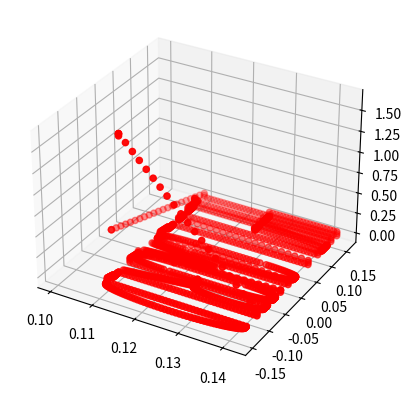

Reproduce this figure in Python.
import numpy as np


def get_string_trajectory(string, start_pos=[0,0,0], offset=[0.11, 0, 0], 
                          fix_scale=-1, y_alinement = 'center'):
    # change the x and y limit of the canvas to get the right scale letters
    # the total length from y_min to y_max with 0 in the middle, in meters
    y_len = 0.08
    char_len = len(string)
    if fix_scale == -1:
        scale = (y_len/char_len) 
    else:
        scale = fix_scale
    # Maximum scale
    if scale > 0.015:
        scale = 0.015

    # scale * 4.0 = actual char width
    char_y_len = scale * 4
    char_list = list(string)
    waypoints = np.array([[start_pos[0], start_pos[1], start_pos[2]]])
    if y_alinement == 'left':
        for i in range(char_len):
            waypoints = np.concatenate((waypoints,
                get_alphabet_trajectory(char_list[i], list(waypoints[-1]),
                    [offset[0], (y_len*4/2.0) - i*char_y_len, offset[2]], scale)))
        return waypoints
    elif y_alinement == 'right':
        for i in range(char_len):
            waypoints = np.concatenate((waypoints,
                get_alphabet_trajectory(char_list[i], list(waypoints[-1]),
                    [offset[0], -(y_len*4/2.0-char_y_len*char_len) - i*char_y_len, offset[2]], scale)))
        return waypoints
    elif y_alinement == 'center':
        for i in range(char_len):
            waypoints = np.concatenate((waypoints,
                get_alphabet_trajectory(char_list[i], list(waypoints[-1]),
                    [offset[0], (char_y_len*char_len/2.0) - i*char_y_len, offset[2]], scale)))
        return waypoints


def get_alphabet_trajectory(alphabet, prev_pos=[0, 0, 0], offset=[0, 0, 0], scale=0.05, rate=25):
    '''
    Generate the waypoints for a given character
    :param alphabet: an English Capital letter charater
    :param prev_pos: the previous x, y, z position of the end effector
    :param offset: the x, y, z, formatting offset
    :param scale: to make the letter bigger (scale > 1.0) or smaller (0 < scale < 1.0)
    :param rate: the speed of drawing, the bigger the number, fewer waypoints. (should be less than 50)
    :return: n by 3.0 array of way points
    '''
    if alphabet == 'A':
        return drawA(prev_pos, offset, rate, scale)
    elif alphabet == 'B':
        return drawB(prev_pos, offset, rate, scale)
    elif alphabet == 'C':
        return drawC(prev_pos, offset, rate, scale)
    elif alphabet == 'D':
        return drawD(prev_pos, offset, rate, scale)
    elif alphabet == 'E':
        return drawE(prev_pos, offset, rate, scale)
    elif alphabet == 'F':
        return drawF(prev_pos, offset, rate, scale)
    elif alphabet == 'G':
        return drawG(prev_pos, offset, rate, scale)
    elif alphabet == 'H':
        return drawH(prev_pos, offset, rate, scale)
    elif alphabet == 'I':
        return drawI(prev_pos, offset, rate, scale)
    elif alphabet == 'J':
        return drawJ(prev_pos, offset, rate, scale)
    elif alphabet == 'K':
        return drawK(prev_pos, offset, rate, scale)
    elif alphabet == 'L':
        return drawL(prev_pos, offset, rate, scale)
    elif alphabet == 'M':
        return drawM(prev_pos, offset, rate, scale)
    elif alphabet == 'N':
        return drawN(prev_pos, offset, rate, scale)
    elif alphabet == 'O':
        return drawO(prev_pos, offset, rate, scale)
    elif alphabet == 'P':
        return drawP(prev_pos, offset, rate, scale)
    elif alphabet == 'Q':
        return drawQ(prev_pos, offset, rate, scale)
    elif alphabet == 'R':
        return drawR(prev_pos, offset, rate, scale)
    elif alphabet == 'S':
        return drawS(prev_pos, offset, rate, scale)
    elif alphabet == 'T':
        return drawT(prev_pos, offset, rate, scale)
    elif alphabet == 'U':
        return drawU(prev_pos, offset, rate, scale)
    elif alphabet == 'V':
        return drawV(prev_pos, offset, rate, scale)
    elif alphabet == 'W':
        return drawW(prev_pos, offset, rate, scale)
    elif alphabet == 'X':
        return drawX(prev_pos, offset, rate, scale)
    elif alphabet == 'Y':
        return drawY(prev_pos, offset, rate, scale)
    elif alphabet == 'Z':
        return drawZ(prev_pos, offset, rate, scale)


def drawA(prev_pos, offset, rate, scale):
    t_A = 4100
    waypoints = np.array([[prev_pos[0], prev_pos[1], prev_pos[2]]])
    for t in range(0, t_A, rate):
        waypoints = np.concatenate((waypoints, waypointA(t, prev_pos, offset, scale)))
    return waypoints

def drawB(prev_pos, offset, rate, scale):
    t_B = 5600
    waypoints = np.array([[prev_pos[0], prev_pos[1], prev_pos[2]]])
    for t in range(0, t_B, rate):
        waypoints = np.concatenate((waypoints, waypointB(t, prev_pos, offset, scale)))
    return waypoints

def drawC(prev_pos, offset, rate, scale):
    t_C = 4100
    waypoints = np.array([[prev_pos[0], prev_pos[1], prev_pos[2]]])
    for t in range(0, t_C, rate):
        waypoints = np.concatenate((waypoints, waypointC(t, prev_pos, offset, scale)))
    return waypoints

def drawD(prev_pos, offset, rate, scale):
    t_D = 3600
    waypoints = np.array([[prev_pos[0], prev_pos[1], prev_pos[2]]])
    for t in range(0, t_D, rate):
        waypoints = np.concatenate((waypoints, waypointD(t, prev_pos, offset, scale)))
    return waypoints

def drawE(prev_pos, offset, rate, scale):
    t_E = 5200
    waypoints = np.array([[prev_pos[0], prev_pos[1], prev_pos[2]]])
    for t in range(0, t_E, rate):
        waypoints = np.concatenate((waypoints, waypointE(t, prev_pos, offset, scale)))
    return waypoints

def drawF(prev_pos, offset, rate, scale):
    t_F = 4200
    waypoints = np.array([[prev_pos[0], prev_pos[1], prev_pos[2]]])
    for t in range(0, t_F, rate):
        waypoints = np.concatenate((waypoints, waypointF(t, prev_pos, offset, scale)))
    return waypoints

def drawG(prev_pos, offset, rate, scale):
    t_G = 5100
    waypoints = np.array([[prev_pos[0], prev_pos[1], prev_pos[2]]])
    for t in range(0, t_G, rate):
        waypoints = np.concatenate((waypoints, waypointG(t, prev_pos, offset, scale)))
    return waypoints

def drawH(prev_pos, offset, rate, scale):
    t_H = 4800
    waypoints = np.array([[prev_pos[0], prev_pos[1], prev_pos[2]]])
    for t in range(0, t_H, rate):
        waypoints = np.concatenate((waypoints, waypointH(t, prev_pos, offset, scale)))
    return waypoints

def drawI(prev_pos, offset, rate, scale):
    t_I = 1600
    waypoints = np.array([[prev_pos[0], prev_pos[1], prev_pos[2]]])
    for t in range(0, t_I, rate):
        waypoints = np.concatenate((waypoints, waypointI(t, prev_pos, offset, scale)))
    return waypoints

def drawJ(prev_pos, offset, rate, scale):
    t_J = 2600
    waypoints = np.array([[prev_pos[0], prev_pos[1], prev_pos[2]]])
    for t in range(0, t_J, rate):
        waypoints = np.concatenate((waypoints, waypointJ(t, prev_pos, offset, scale)))
    return waypoints

def drawK(prev_pos, offset, rate, scale):
    t_K = 4200
    waypoints = np.array([[prev_pos[0], prev_pos[1], prev_pos[2]]])
    for t in range(0, t_K, rate):
        waypoints = np.concatenate((waypoints, waypointK(t, prev_pos, offset, scale)))
    return waypoints

def drawL(prev_pos, offset, rate, scale):
    t_L = 2600
    waypoints = np.array([[prev_pos[0], prev_pos[1], prev_pos[2]]])
    for t in range(0, t_L, rate):
        waypoints = np.concatenate((waypoints, waypointL(t, prev_pos, offset, scale)))
    return waypoints

def drawM(prev_pos, offset, rate, scale):
    t_M = 4600
    waypoints = np.array([[prev_pos[0], prev_pos[1], prev_pos[2]]])
    for t in range(0, t_M, rate):
        waypoints = np.concatenate((waypoints, waypointM(t, prev_pos, offset, scale)))
    return waypoints

def drawN(prev_pos, offset, rate, scale):
    t_N = 3600
    waypoints = np.array([[prev_pos[0], prev_pos[1], prev_pos[2]]])
    for t in range(0, t_N, rate):
        waypoints = np.concatenate((waypoints, waypointN(t, prev_pos, offset, scale)))
    return waypoints

def drawO(prev_pos, offset, rate, scale):
    t_O = 4600
    waypoints = np.array([[prev_pos[0], prev_pos[1], prev_pos[2]]])
    for t in range(0, t_O, rate):
        waypoints = np.concatenate((waypoints, waypointO(t, prev_pos, offset, scale)))
    return waypoints

def drawP(prev_pos, offset, rate, scale):
    t_P = 3600
    waypoints = np.array([[prev_pos[0], prev_pos[1], prev_pos[2]]])
    for t in range(0, t_P, rate):
        waypoints = np.concatenate((waypoints, waypointP(t, prev_pos, offset, scale)))
    return waypoints

def drawQ(prev_pos, offset, rate, scale):
    t_Q = 5700
    waypoints = np.array([[prev_pos[0], prev_pos[1], prev_pos[2]]])
    for t in range(0, t_Q, rate):
        waypoints = np.concatenate((waypoints, waypointQ(t, prev_pos, offset, scale)))
    return waypoints

def drawR(prev_pos, offset, rate, scale):
    t_R = 5200
    waypoints = np.array([[prev_pos[0], prev_pos[1], prev_pos[2]]])
    for t in range(0, t_R, rate):
        waypoints = np.concatenate((waypoints, waypointR(t, prev_pos, offset, scale)))
    return waypoints

def drawS(prev_pos, offset, rate, scale):
    t_S = 4850
    waypoints = np.array([[prev_pos[0], prev_pos[1], prev_pos[2]]])
    for t in range(0, t_S, rate):
        waypoints = np.concatenate((waypoints, waypointS(t, prev_pos, offset, scale)))
    return waypoints

def drawT(prev_pos, offset, rate, scale):
    t_T = 3200
    waypoints = np.array([[prev_pos[0], prev_pos[1], prev_pos[2]]])
    for t in range(0, t_T, rate):
        waypoints = np.concatenate((waypoints, waypointT(t, prev_pos, offset, scale)))
    return waypoints

def drawU(prev_pos, offset, rate, scale):
    t_U = 3850
    waypoints = np.array([[prev_pos[0], prev_pos[1], prev_pos[2]]])
    for t in range(0, t_U, rate):
        waypoints = np.concatenate((waypoints, waypointU(t, prev_pos, offset, scale)))
    return waypoints

def drawV(prev_pos, offset, rate, scale):
    t_V = 2600
    waypoints = np.array([[prev_pos[0], prev_pos[1], prev_pos[2]]])
    for t in range(0, t_V, rate):
        waypoints = np.concatenate((waypoints, waypointV(t, prev_pos, offset, scale)))
    return waypoints

def drawW(prev_pos, offset, rate, scale):
    t_W = 4600
    waypoints = np.array([[prev_pos[0], prev_pos[1], prev_pos[2]]])
    for t in range(0, t_W, rate):
        waypoints = np.concatenate((waypoints, waypointW(t, prev_pos, offset, scale)))
    return waypoints

def drawX(prev_pos, offset, rate, scale):
    t_X = 3200
    waypoints = np.array([[prev_pos[0], prev_pos[1], prev_pos[2]]])
    for t in range(0, t_X, rate):
        waypoints = np.concatenate((waypoints, waypointX(t, prev_pos, offset, scale)))
    return waypoints

def drawY(prev_pos, offset, rate, scale):
    t_Y = 4200
    waypoints = np.array([[prev_pos[0], prev_pos[1], prev_pos[2]]])
    for t in range(0, t_Y, rate):
        waypoints = np.concatenate((waypoints, waypointY(t, prev_pos, offset, scale)))
    return waypoints

def drawZ(prev_pos, offset, rate, scale):
    t_Z = 3600
    waypoints = np.array([[prev_pos[0], prev_pos[1], prev_pos[2]]])
    for t in range(0, t_Z, rate):
        waypoints = np.concatenate((waypoints, waypointZ(t, prev_pos, offset, scale)))
    return waypoints


def waypointA(time, prev_xyz, offset, scale):
    if time < 500:
        x = prev_xyz[0] + (0 + offset[0] - prev_xyz[0]) / 500 * time
        y = prev_xyz[1] + (0 + offset[1] - prev_xyz[1]) / 500 * time
        z = prev_xyz[2] + (0.05 + offset[2] - prev_xyz[2]) / 500 * time
    elif time < 750:
        x = offset[0] + 0
        y = offset[1] + 0
        z = offset[2] + 0.05 + (0 - 0.05) / 250 * (time - 500)
    elif time < 1750:
        x = offset[0] + (0 + (4.0 - 0) / 1000 * (time - 550)) * scale
        y = offset[1] - (0 + (1.5 - 0) / 1000 * (time - 550)) * scale
        z = offset[2] + 0
    elif time < 2750:
        x = offset[0] + (4.0 + (0 - 4.0) / 1000 * (time - 1550)) * scale
        y = offset[1] - (1.5 + (3.0 - 1.5) / 1000 * (time - 1550)) * scale
        z = offset[2] + 0
    elif time < 2800:
        x = offset[0] + 0
        y = offset[1] - 3.0 * scale
        z = offset[2] + 0 + (0.05 - 0) / 50 * (time - 2550)
    elif time < 3300:
        x = offset[0] + (0 + (2.0 - 0) / 500 * (time - 2600)) * scale
        y = offset[1] - (3.0 + (0.75 - 3.0) / 500 * (time - 2600)) * scale
        z = offset[2] + 0.05
    elif time < 3550:
        x = offset[0] + 2.0 * scale
        y = offset[1] - 0.75 * scale
        z = offset[2] + 0.05 + (0 - 0.05) / 250 * (time - 3100)
    elif time < 4050:
        x = offset[0] + 2.0 * scale
        y = offset[1] - (0.75 + (2.25 - 0.75) / 500 * (time - 3150)) * scale
        z = offset[2] + 0
    elif time <= 4100:
        x = offset[0] + 2.0 * scale
        y = offset[1] - 2.25 * scale
        z = offset[2] + 0 + (0.05 - 0) / 50 * (time - 3650)
    return np.array([[x, y, z]])

def waypointB(time, prev_xyz, offset, scale):
    if time < 500:
        x = prev_xyz[0] + (0 + offset[0] - prev_xyz[0]) / 500 * time
        y = prev_xyz[1] + (0 + offset[1] - prev_xyz[1]) / 500 * time
        z = prev_xyz[2] + (0.05 + offset[2] - prev_xyz[2]) / 500 * time
    elif time < 550:
        x = offset[0] + 0
        y = offset[1] - 0
        z = offset[2] + 0.05 + (0 - 0.05) / 50 * (time - 500)
    elif time < 1550:
        x = offset[0] + (0 + (4.0 - 0) / 1000 * (time - 550)) * scale
        y = offset[1] - 0
        z = offset[2] + 0
    elif time < 2050:
        x = offset[0] + 4.0 * scale
        y = offset[1] - (0 + (1.0 - 0) / 500 * (time - 1550)) * scale
        z = offset[2] + 0
    elif time < 3050:
        x = offset[0] + (3.0 + np.cos((time - 2050) * np.pi / 1000) * 1.0) * scale
        y = offset[1] - (1.0 + np.sin((time - 2050) * np.pi / 1000) * 1.0) * scale
        z = offset[2] + 0
    elif time < 3550:
        x = offset[0] + 2.0 * scale
        y = offset[1] - (1.0 + (0 - 1.0) / 500 * (time - 3050)) * scale
        z = offset[2] + 0
    elif time < 4050:
        x = offset[0] + 2.0 * scale
        y = offset[1] - (0 + (1.5 - 0) / 500 * (time - 3550)) * scale
        z = offset[2] + 0
    elif time < 5050:
        x = offset[0] + (1.0 + np.cos((time - 4050) * np.pi / 1000) * 1.0) * scale
        y = offset[1] - (1.5 + np.sin((time - 4050) * np.pi / 1000) * 1.0) * scale
        z = offset[2] + 0
    elif time < 5550:
        x = offset[0] + 0
        y = offset[1] - (1.5 + (0 - 1.5) / 500 * (time - 5050)) * scale
        z = offset[2] + 0
    elif time <= 5600:
        x = offset[0] + 0
        y = offset[1] + 0
        z = offset[2] + 0 + (0.05 - 0) / 50 * (time - 5550)
    return np.array([[x, y, z]])

def waypointC(time, prev_xyz, offset, scale):
    if time < 500:
        x = prev_xyz[0] + (3.0 * scale + offset[0] - prev_xyz[0]) / 500 * time
        y = prev_xyz[1] + (-3.0 * scale + offset[1] - prev_xyz[1]) / 500 * time
        z = prev_xyz[2] + (0.05 + offset[2] - prev_xyz[2]) / 500 * time
    elif time < 550:
        x = offset[0] + 3.0 * scale
        y = offset[1] - 3.0 * scale
        z = offset[2] + 0.05 + (0 - 0.05) / 50 * (time - 500)
    elif time < 1050:
        x = offset[0] + (3.0 + np.sin((time - 550) * np.pi / 1000) * 1.0) * scale
        y = offset[1] - (2.0 + np.cos((time - 550) * np.pi / 1000) * 1.0) * scale
        z = offset[2] + 0
    elif time < 1550:
        x = offset[0] + 4.0 * scale
        y = offset[1] - (2.0 + (1.0 - 2.0) / 500 * (time - 1050)) * scale
        z = offset[2] + 0
    elif time < 2050:
        x = offset[0] + (3.0 + np.cos((time - 1550) * np.pi / 1000) * 1.0) * scale
        y = offset[1] - (1.0 - np.sin((time - 1550) * np.pi / 1000) * 1.0) * scale
        z = offset[2] + 0
    elif time < 2550:
        x = offset[0] + (3.0 + (1.0 - 3.0) / 500 * (time - 2050)) * scale
        y = offset[1] - 0
        z = offset[2] + 0
    elif time < 3050:
        x = offset[0] + (1.0 - np.cos((time - 2550) * np.pi / 1000) * 1.0) * scale
        y = offset[1] - (1.0 - np.sin((time - 2550) * np.pi / 1000) * 1.0) * scale
        z = offset[2] + 0
    elif time < 3550:
        x = offset[0] + 0
        y = offset[1] - (1.0 + (2.0 - 1.0) / 500 * (time - 3050)) * scale
        z = offset[2] + 0
    elif time < 4050:
        x = offset[0] + (1.0 - np.cos((time - 3550) * np.pi / 1000) * 1.0) * scale
        y = offset[1] - (2.0 + np.sin((time - 3550) * np.pi / 1000) * 1.0) * scale
        z = offset[2] + 0
    elif time <= 4100:
        x = offset[0] + 1.0 * scale
        y = offset[1] - 3.0 * scale
        z = offset[2] + 0 + (0.05 - 0) / 50 * (time - 4050)
    return np.array([[x, y, z]])

def waypointD(time, prev_xyz, offset, scale):
    if time < 500:
        x = prev_xyz[0] + (0 + offset[0] - prev_xyz[0]) / 500 * time
        y = prev_xyz[1] + (0 + offset[1] - prev_xyz[1]) / 500 * time
        z = prev_xyz[2] + (0.05 + offset[2] - prev_xyz[2]) / 500 * time
    elif time < 550:
        x = offset[0] + 0
        y = offset[1] + 0
        z = offset[2] + 0.05 + (0 - 0.05) / 50 * (time - 500)
    elif time < 1550:
        x = offset[0] + (0 + (4.0 - 0) / 1000 * (time - 550)) * scale
        y = offset[1] - 0
        z = offset[2] + 0
    elif time < 1800:
        x = offset[0] + 4.0 * scale
        y = offset[1] - (0 + (0.5 - 0) / 250 * (time - 1550)) * scale
        z = offset[2] + 0
    elif time < 3300:
        x = offset[0] + (2.0 + np.cos((time - 1800) * np.pi / 1500) * 2.0) * scale
        y = offset[1] - (0.5 + np.sin((time - 1800) * np.pi / 1500) * 2.0) * scale
        z = offset[2] + 0
    elif time < 3550:
        x = offset[0] + 0
        y = offset[1] - (0.5 + (0 - 0.5) / 250 * (time - 3300)) * scale
        z = offset[2] + 0
    elif time <= 3600:
        x = offset[0] + 0
        y = offset[1] + 0
        z = offset[2] + 0 + (0.05 - 0) / 50 * (time - 3550)
    return np.array([[x, y, z]])

def waypointE(time, prev_xyz, offset, scale):
    if time < 500:
        x = prev_xyz[0] + (0 + offset[0] - prev_xyz[0]) / 500 * time
        y = prev_xyz[1] + (-2.5 * scale + offset[1] - prev_xyz[1]) / 500 * time
        z = prev_xyz[2] + (0.05 + offset[2] - prev_xyz[2]) / 500 * time
    elif time < 550:
        x = offset[0] + 0
        y = offset[1] - 2.5 * scale
        z = offset[2] + 0.05 + (0 - 0.05) / 50 * (time - 500)
    elif time < 1550:
        x = offset[0] + 0
        y = offset[1] - (2.5 + (0 - 2.5) / 1000 * (time - 550)) * scale
        z = offset[2] + 0
    elif time < 2550:
        x = offset[0] + (0 + (4.0 - 0) / 1000 * (time - 1550)) * scale
        y = offset[1] - 0
        z = offset[2] + 0
    elif time < 3550:
        x = offset[0] + 4.0 * scale
        y = offset[1] - (0 + (2.5 - 0) / 1000 * (time - 2550)) * scale
        z = offset[2] + 0
    elif time < 3600:
        x = offset[0] + 4.0 * scale
        y = offset[1] - 2.5 * scale
        z = offset[2] + 0 + (0.05 - 0) / 50 * (time - 3550)
    elif time < 4100:
        x = offset[0] + (4.0 + (2.0 - 4.0) / 500 * (time - 3600)) * scale
        y = offset[1] - (2.5 + (0 - 2.5) / 500 * (time - 3600)) * scale
        z = offset[2] + 0.05
    elif time < 4150:
        x = offset[0] + 2.0 * scale
        y = offset[1] - 0
        z = offset[2] + 0.05 + (0 - 0.05) / 50 * (time - 4100)
    elif time < 5150:
        x = offset[0] + 2.0 * scale
        y = offset[1] - (0 + (2.0 - 0) / 1000 * (time - 4150)) * scale
        z = offset[2] + 0
    elif time <= 5200:
        x = offset[0] + 2.0 * scale
        y = offset[1] - 2.0 * scale
        z = offset[2] + 0 + (0.05 - 0) / 50 * (time - 5150)
    return np.array([[x, y, z]])

def waypointF(time, prev_xyz, offset, scale):
    if time < 500:
        x = prev_xyz[0] + (0 + offset[0] - prev_xyz[0]) / 500 * time
        y = prev_xyz[1] + (0 + offset[1] - prev_xyz[1]) / 500 * time
        z = prev_xyz[2] + (0.05 + offset[2] - prev_xyz[2]) / 500 * time
    elif time < 550:
        x = offset[0] + 0
        y = offset[1] - 0
        z = offset[2] + 0.05 + (0 - 0.05) / 50 * (time - 500)
    elif time < 1550:
        x = offset[0] + (0 + (4.0 - 0) / 1000 * (time - 550)) * scale
        y = offset[1] - 0
        z = offset[2] + 0
    elif time < 2550:
        x = offset[0] + 4.0 * scale
        y = offset[1] - (0 + (2.5 - 0) / 1000 * (time - 1550)) * scale
        z = offset[2] + 0
    elif time < 2600:
        x = offset[0] + 4.0 * scale
        y = offset[1] - 2.5 * scale
        z = offset[2] + 0 + (0.05 - 0) / 50 * (time - 2550)
    elif time < 3100:
        x = offset[0] + (4.0 + (2.0 - 4.0) / 500 * (time - 2600)) * scale
        y = offset[1] - (2.5 + (0 - 2.5) / 500 * (time - 2600)) * scale
        z = offset[2] + 0.05
    elif time < 3150:
        x = offset[0] + 2.0 * scale
        y = offset[1] - 0
        z = offset[2] + 0.05 + (0 - 0.05) / 50 * (time - 3100)
    elif time < 4150:
        x = offset[0] + 2.0 * scale
        y = offset[1] - (0 + (2.0 - 0) / 1000 * (time - 3150)) * scale
        z = offset[2] + 0
    elif time <= 4200:
        x = offset[0] + 2.0 * scale
        y = offset[1] - 2.0 * scale
        z = offset[2] + 0 + (0.05 - 0) / 50 * (time - 4150)
    return np.array([[x, y, z]])

def waypointG(time, prev_xyz, offset, scale):
    if time < 500:
        x = prev_xyz[0] + (3.0 * scale + offset[0] - prev_xyz[0]) / 500 * time
        y = prev_xyz[1] + (-3.0 * scale + offset[1] - prev_xyz[1]) / 500 * time
        z = prev_xyz[2] + (0.05 + offset[2] - prev_xyz[2]) / 500 * time
    elif time < 550:
        x = offset[0] + 3.0 * scale
        y = offset[1] - 3.0 * scale
        z = offset[2] + 0.05 + (0 - 0.05) / 50 * (time - 500)
    elif time < 1050:
        x = offset[0] + (3.0 + np.sin((time - 550) * np.pi / 1000) * 1.0) * scale
        y = offset[1] - (2.0 + np.cos((time - 550) * np.pi / 1000) * 1.0) * scale
        z = offset[2] + 0
    elif time < 1550:
        x = offset[0] + 4.0 * scale
        y = offset[1] - (2.0 + (1.0 - 2.0) / 500 * (time - 1050)) * scale
        z = offset[2] + 0
    elif time < 2050:
        x = offset[0] + (3.0 + np.cos((time - 1550) * np.pi / 1000) * 1.0) * scale
        y = offset[1] - (1.0 - np.sin((time - 1550) * np.pi / 1000) * 1.0) * scale
        z = offset[2] + 0
    elif time < 2550:
        x = offset[0] + (3.0 + (1.0 - 3.0) / 500 * (time - 2050)) * scale
        y = offset[1] - 0
        z = offset[2] + 0
    elif time < 3050:
        x = offset[0] + (1.0 - np.cos((time - 2550) * np.pi / 1000) * 1.0) * scale
        y = offset[1] - (1.0 - np.sin((time - 2550) * np.pi / 1000) * 1.0) * scale
        z = offset[2] + 0
    elif time < 3550:
        x = offset[0] + 0
        y = offset[1] - (1.0 + (2.0 - 1.0) / 500 * (time - 3050)) * scale
        z = offset[2] + 0
    elif time < 4050:
        x = offset[0] + (1.0 - np.cos((time - 3550) * np.pi / 1000) * 1.0) * scale
        y = offset[1] - (2.0 + np.sin((time - 3550) * np.pi / 1000) * 1.0) * scale
        z = offset[2] + 0
    elif time < 4550:
        x = offset[0] + (1.0 + (2.0 - 1.0) / 500 * (time - 4050)) * scale
        y = offset[1] - 3.0 * scale
        z = offset[2] + 0
    elif time < 5050:
        x = offset[0] + 2.0 * scale
        y = offset[1] - (3.0 + (2.0 - 3.0) / 500 * (time - 4550)) * scale
        z = offset[2] + 0
    elif time <= 5100:
        x = offset[0] + 2.0 * scale
        y = offset[1] - 2.0 * scale
        z = offset[2] + 0 + (0.05 - 0) / 50 * (time - 5050)
    return np.array([[x, y, z]])

def waypointH(time, prev_xyz, offset, scale):
    if time < 500:
        x = prev_xyz[0] + (0 + offset[0] - prev_xyz[0]) / 500 * time
        y = prev_xyz[1] + (0 + offset[1] - prev_xyz[1]) / 500 * time
        z = prev_xyz[2] + (0.05 - prev_xyz[2]) / 500 * time
    elif time < 550:
        x = offset[0] + 0
        y = offset[1] + 0
        z = offset[2] + 0.05 + (0 - 0.05) / 50 * (time - 500)
    elif time < 1550:
        x = offset[0] + (0 + (4.0 - 0) / 1000 * (time - 550)) * scale
        y = offset[1] - 0
        z = offset[2] + 0
    elif time < 1600:
        x = offset[0] + 4.0 * scale
        y = offset[1] - 0
        z = offset[2] + 0 + (0.05 - 0) / 50 * (time - 1550)
    elif time < 2100:
        x = offset[0] + (4.0 + (2.0 - 4.0) / 500 * (time - 1600)) * scale
        y = offset[1] - 0
        z = offset[2] + 0.05
    elif time < 2150:
        x = offset[0] + 2.0 * scale
        y = offset[1] - 0
        z = offset[2] + 0.05 + (0 - 0.05) / 50 * (time - 2100)
    elif time < 3150:
        x = offset[0] + 2.0 * scale
        y = offset[1] - (0 + (2.5 - 0) / 1000 * (time - 2150)) * scale
        z = offset[2] + 0
    elif time < 3200:
        x = offset[0] + 2.0 * scale
        y = offset[1] - 2.5 * scale
        z = offset[2] + 0 + (0.05 - 0) / 50 * (time - 3150)
    elif time < 3700:
        x = offset[0] + (2.0 + (4.0 - 2.0) / 500 * (time - 3200)) * scale
        y = offset[1] - 2.5 * scale
        z = offset[2] + 0.05
    elif time < 3750:
        x = offset[0] + 4.0 * scale
        y = offset[1] - 2.5 * scale
        z = offset[2] + 0.05 + (0 - 0.05) / 50 * (time - 3700)
    elif time < 4750:
        x = offset[0] + (4.0 + (0 - 4.0) / 1000 * (time - 3750)) * scale
        y = offset[1] - 2.5 * scale
        z = offset[2] + 0
    elif time <= 4800:
        x = offset[0] + 0
        y = offset[1] - 2.5 * scale
        z = offset[2] + 0 + (0.05 - 0) / 50 * (time - 4750)
    return np.array([[x, y, z]])

def waypointI(time, prev_xyz, offset, scale):
    if time < 500:
        x = prev_xyz[0] + (4.0 * scale + offset[0] - prev_xyz[0]) / 500 * time
        y = prev_xyz[1] + (-1.5 * scale + offset[1] - prev_xyz[1]) / 500 * time
        z = prev_xyz[2] + (0.05 + offset[2] - prev_xyz[2]) / 500 * time
    elif time < 550:
        x = offset[0] + 4.0 * scale
        y = offset[1] - 1.5 * scale
        z = offset[2] + 0.05 + (0 - 0.05) / 50 * (time - 500)
    elif time < 1550:
        x = offset[0] + (4.0 + (0 - 4.0) / 1000 * (time - 550)) * scale
        y = offset[1] - 1.5 * scale
        z = offset[2] + 0
    elif time <= 1600:
        x = offset[0] + 0 * scale
        y = offset[1] - 1.5 * scale
        z = offset[2] + 0 + (0.05 - 0) / 50 * (time - 1550)
    return np.array([[x, y, z]])


def waypointJ(time, prev_xyz, offset, scale):
    if time < 500:
        x = prev_xyz[0] + (4.0 * scale + offset[0] - prev_xyz[0]) / 500 * time
        y = prev_xyz[1] + (-2.0 * scale + offset[1] - prev_xyz[1]) / 500 * time
        z = prev_xyz[2] + (0.05 + offset[2] - prev_xyz[2]) / 500 * time
    elif time < 550:
        x = offset[0] + 4.0 * scale
        y = offset[1] - 2.0 * scale
        z = offset[2] + 0.05 + (0 - 0.05) / 50 * (time - 500)
    elif time < 1550:
        x = offset[0] + (4.0 + (1.0 - 4.0) / 1000 * (time - 550)) * scale
        y = offset[1] - 2.0 * scale
        z = offset[2] + 0
    elif time < 2550:
        x = offset[0] + (1.0 - np.sin((time - 1550) * np.pi / 1000) * 1.0) * scale
        y = offset[1] - (1.0 + np.cos((time - 1550) * np.pi / 1000) * 1.0) * scale
        z = offset[2] + 0
    elif time <= 2600:
        x = offset[0] + 1.0 * scale
        y = offset[1] - 0
        z = offset[2] + 0 + (0.05 - 0) / 50 * (time - 2550)
    return np.array([[x, y, z]])


def waypointK(time, prev_xyz, offset, scale):
    if time < 500:
        x = prev_xyz[0] + (0 + offset[0] - prev_xyz[0]) / 500 * time
        y = prev_xyz[1] + (0 + offset[1] - prev_xyz[1]) / 500 * time
        z = prev_xyz[2] + (0.05 + offset[2] - prev_xyz[2]) / 500 * time
    elif time < 550:
        x = offset[0] + 0
        y = offset[1] + 0
        z = offset[2] + 0.05 + (0 - 0.05) / 50 * (time - 500)
    elif time < 1550:
        x = offset[0] + (0 + (4.0 - 0) / 1000 * (time - 550)) * scale
        y = offset[1] - 0
        z = offset[2] + 0
    elif time < 1600:
        x = offset[0] + 4.0 * scale
        y = offset[1] - 0
        z = offset[2] + 0 + (0.05 - 0) / 50 * (time - 1550)
    elif time < 2100:
        x = offset[0] + 4.0 * scale
        y = offset[1] - (0 + (2.0 - 0) / 500 * (time - 1600)) * scale
        z = offset[2] + 0.05
    elif time < 2150:
        x = offset[0] + 4.0 * scale
        y = offset[1] - 2.0 * scale
        z = offset[2] + 0.05 + (0 - 0.05) / 50 * (time - 2100)
    elif time < 3150:
        x = offset[0] + (4.0 + (2.0 - 4.0) / 1000 * (time - 2150)) * scale
        y = offset[1] - (2.0 + (0 - 2.0) / 1000 * (time - 2150)) * scale
        z = offset[2] + 0
    elif time < 4150:
        x = offset[0] + (2.0 + (0 - 2.0) / 1000 * (time - 3150)) * scale
        y = offset[1] - (0 + (2.5 - 0) / 1000 * (time - 3150)) * scale
        z = offset[2] + 0
    elif time <= 4200:
        x = offset[0] + 0
        y = offset[1] - 2.5 * scale
        z = offset[2] + 0 + (0.05 - 0) / 50 * (time - 4150)
    return np.array([[x, y, z]])



def waypointL(time, prev_xyz, offset, scale):
    if time < 500:
        x = prev_xyz[0] + (4.0 * scale + offset[0] - prev_xyz[0]) / 500 * time
        y = prev_xyz[1] + (0 + offset[1] - prev_xyz[1]) / 500 * time
        z = prev_xyz[2] + (0.05 + offset[2] - prev_xyz[2]) / 500 * time
    elif time < 550:
        x = offset[0] + 4.0 * scale
        y = offset[1] - 0
        z = offset[2] + 0.05 + (0 - 0.05) / 50 * (time - 500)
    elif time < 1550:
        x = offset[0] + (4.0 + (0 - 4.0) / 1000 * (time - 550)) * scale
        y = offset[1] - 0
        z = offset[2] + 0
    elif time < 2550:
        x = offset[0] + 0
        y = offset[1] - (0 + (2.0 - 0) / 1000 * (time - 1550)) * scale
        z = offset[2] + 0
    elif time <= 2600:
        x = offset[0] + 0
        y = offset[1] - 2.0 * scale
        z = offset[2] + 0 + (0.05 - 0) / 50 * (time - 2550)
    return np.array([[x, y, z]])




def waypointM(time, prev_xyz, offset, scale):
    if time < 500:
        x = prev_xyz[0] + (0 + offset[0] - prev_xyz[0]) / 500 * time
        y = prev_xyz[1] + (0 + offset[1] - prev_xyz[1]) / 500 * time
        z = prev_xyz[2] + (0.05 + offset[2] - prev_xyz[2]) / 500 * time
    elif time < 550:
        x = offset[0] + 0
        y = offset[1] + 0
        z = offset[2] + 0.05 + (0 - 0.05) / 50 * (time - 500)
    elif time < 1550:
        x = offset[0] + (0 + (4.0 - 0) / 1000 * (time - 550)) * scale
        y = offset[1] - 0
        z = offset[2] + 0
    elif time < 2550:
        x = offset[0] + (4.0 + (2.0 - 4.0) / 1000 * (time - 1550)) * scale
        y = offset[1] - (0 + (1.5 - 0) / 1000 * (time - 1550)) * scale
        z = offset[2] + 0
    elif time < 3550:
        x = offset[0] + (2.0 + (4.0 - 2.0) / 1000 * (time - 2550)) * scale
        y = offset[1] - (1.5 + (3.0 - 1.5) / 1000 * (time - 2550)) * scale
        z = offset[2] + 0
    elif time < 4550:
        x = offset[0] + (4.0 + (0 - 4.0) / 1000 * (time - 3550)) * scale
        y = offset[1] - 3.0 * scale
        z = offset[2] + 0
    elif time <= 4600:
        x = offset[0] + 0
        y = offset[1] - 3.0 * scale
        z = offset[2] + 0 + (0.05 - 0) / 50 * (time - 4550)
    return np.array([[x, y, z]])

def waypointN(time, prev_xyz, offset, scale):
    if time < 500:
        x = prev_xyz[0] + (0 + offset[0] - prev_xyz[0]) / 500 * time
        y = prev_xyz[1] + (0 + offset[1] - prev_xyz[1]) / 500 * time
        z = prev_xyz[2] + (0.05 + offset[2] - prev_xyz[2]) / 500 * time
    elif time < 550:
        x = offset[0] + 0
        y = offset[1] + 0
        z = offset[2] + 0.05 + (0 - 0.05) / 50 * (time - 500)
    elif time < 1550:
        x = offset[0] + (0 + (4.0 - 0) / 1000 * (time - 550)) * scale
        y = offset[1] - 0
        z = offset[2] + 0
    elif time < 2550:
        x = offset[0] + (4.0 + (0 - 4.0) / 1000 * (time - 1550)) * scale
        y = offset[1] - (0 + (3.0 - 0) / 1000 * (time - 1550)) * scale
        z = offset[2] + 0
    elif time < 3550:
        x = offset[0] + (0 + (4.0 - 0) / 1000 * (time - 2550)) * scale
        y = offset[1] - 3.0 * scale
        z = offset[2] + 0
    elif time <= 3600:
        x = offset[0] + 4.0 * scale
        y = offset[1] - 3.0 * scale
        z = offset[2] + 0 + (0.05 - 0) / 50 * (time - 3550)
    return np.array([[x, y, z]])

def waypointO(time, prev_xyz, offset, scale):
    if time < 500:
        x = prev_xyz[0] + (0 + offset[0] - prev_xyz[0]) / 500 * time
        y = prev_xyz[1] + (-1.0 * scale + offset[1] - prev_xyz[1]) / 500 * time
        z = prev_xyz[2] + (0.05 + offset[2] - prev_xyz[2]) / 500 * time
    elif time < 550:
        x = offset[0] + 0
        y = offset[1] - 1.0 * scale
        z = offset[2] + 0.05 + (0 - 0.05) / 50 * (time - 500)
    elif time < 1050:
        x = offset[0] + (1.0 - np.sin((time - 550) * np.pi / 1000) * 1.0) * scale
        y = offset[1] - (1.0 - np.cos((time - 550) * np.pi / 1000) * 1.0) * scale
        z = offset[2] + 0
    elif time < 1550:
        x = offset[0] + (1.0 + (3.0 - 1.0) / 500 * (time - 1050)) * scale
        y = offset[1] - 0
        z = offset[2] + 0
    elif time < 2050:
        x = offset[0] + (3.0 + np.cos((time - 1550) * np.pi / 1000) * 1.0) * scale
        y = offset[1] - (1.0 - np.sin((time - 1550) * np.pi / 1000) * 1.0) * scale
        z = offset[2] + 0
    elif time < 2550:
        x = offset[0] + 4.0 * scale
        y = offset[1] - (1.0 + (2.0 - 1.0) / 500 * (time - 2050)) * scale
        z = offset[2] + 0
    elif time < 3050:
        x = offset[0] + (3.0 + np.cos((time - 2550) * np.pi / 1000) * 1.0) * scale
        y = offset[1] - (2.0 + np.sin((time - 2550) * np.pi / 1000) * 1.0) * scale
        z = offset[2] + 0
    elif time < 3550:
        x = offset[0] + (3.0 + (1.0 - 3.0) / 500 * (time - 3050)) * scale
        y = offset[1] - 3.0 * scale
        z = offset[2] + 0
    elif time < 4050:
        x = offset[0] + (1.0 - np.cos((time - 3550) * np.pi / 1000) * 1.0) * scale
        y = offset[1] - (2.0 + np.sin((time - 3550) * np.pi / 1000) * 1.0) * scale
        z = offset[2] + 0
    elif time < 4550:
        x = offset[0] + 0
        y = offset[1] - (2.0 + (1.0 - 2.0) / 500 * (time - 4050)) * scale
        z = offset[2] + 0
    elif time <= 4600:
        x = offset[0] + 0
        y = offset[1] - 1.0 * scale
        z = offset[2] + 0 + (0.05 - 0) / 50 * (time - 4550)
    return np.array([[x, y, z]])

def waypointP(time, prev_xyz, offset, scale):
    if time < 500:
        x = prev_xyz[0] + (0 + offset[0] - prev_xyz[0]) / 500 * time
        y = prev_xyz[1] + (0 + offset[1] - prev_xyz[1]) / 500 * time
        z = prev_xyz[2] + (0.05 + offset[2] - prev_xyz[2]) / 500 * time
    elif time < 550:
        x = offset[0] + 0
        y = offset[1] - 0
        z = offset[2] + 0.05 + (0 - 0.05) / 50 * (time - 500)
    elif time < 1550:
        x = offset[0] + (0 + (4.0 - 0) / 1000 * (time - 550)) * scale
        y = offset[1] - 0
        z = offset[2] + 0
    elif time < 2050:
        x = offset[0] + 4.0 * scale
        y = offset[1] - (0 + (1.5 - 0) / 500 * (time - 1550)) * scale
        z = offset[2] + 0
    elif time < 3050:
        x = offset[0] + (3.0 + np.cos((time - 2050) * np.pi / 1000) * 1.0) * scale
        y = offset[1] - (1.5 + np.sin((time - 2050) * np.pi / 1000) * 1.0) * scale
        z = offset[2] + 0
    elif time < 3550:
        x = offset[0] + 2.0 * scale
        y = offset[1] - (1.5 + (0 - 1.5) / 500 * (time - 3050)) * scale
        z = offset[2] + 0
    elif time <= 3600:
        x = offset[0] + 2.0 * scale
        y = offset[1] - 0
        z = offset[2] + 0 + (0.05 - 0) / 50 * (time - 3550)
    return np.array([[x, y, z]])

def waypointQ(time, prev_xyz, offset, scale):
    if time < 500:
        x = prev_xyz[0] + (0 + offset[0] - prev_xyz[0]) / 500 * time
        y = prev_xyz[1] + (-1.0 * scale + offset[1] - prev_xyz[1]) / 500 * time
        z = prev_xyz[2] + (0.05 + offset[2] - prev_xyz[2]) / 500 * time
    elif time < 550:
        x = offset[0] + 0
        y = offset[1] - 1.0 * scale
        z = offset[2] + 0.05 + (0 - 0.05) / 50 * (time - 500)
    elif time < 1050:
        x = offset[0] + (1.0 - np.sin((time - 550) * np.pi / 1000) * 1.0) * scale
        y = offset[1] - (1.0 - np.cos((time - 550) * np.pi / 1000) * 1.0) * scale
        z = offset[2] + 0
    elif time < 1550:
        x = offset[0] + (1.0 + (3.0 - 1.0) / 500 * (time - 1050)) * scale
        y = offset[1] - 0
        z = offset[2] + 0
    elif time < 2050:
        x = offset[0] + (3.0 + np.cos((time - 1550) * np.pi / 1000) * 1.0) * scale
        y = offset[1] - (1.0 - np.sin((time - 1550) * np.pi / 1000) * 1.0) * scale
        z = offset[2] + 0
    elif time < 2550:
        x = offset[0] + 4.0 * scale
        y = offset[1] - (1.0 + (2.0 - 1.0) / 500 * (time - 2050)) * scale
        z = offset[2] + 0
    elif time < 3050:
        x = offset[0] + (3.0 + np.cos((time - 2550) * np.pi / 1000) * 1.0) * scale
        y = offset[1] - (2.0 + np.sin((time - 2550) * np.pi / 1000) * 1.0) * scale
        z = offset[2] + 0
    elif time < 3550:
        x = offset[0] + (3.0 + (1.0 - 3.0) / 500 * (time - 3050)) * scale
        y = offset[1] - 3.0 * scale
        z = offset[2] + 0
    elif time < 4050:
        x = offset[0] + (1.0 - np.cos((time - 3550) * np.pi / 1000) * 1.0) * scale
        y = offset[1] - (2.0 + np.sin((time - 3550) * np.pi / 1000) * 1.0) * scale
        z = offset[2] + 0
    elif time < 4550:
        x = offset[0] + 0
        y = offset[1] - (2.0 + (1.0 - 2.0) / 500 * (time - 4050)) * scale
        z = offset[2] + 0
    elif time < 4600:
        x = offset[0] + 0
        y = offset[1] - 1.0 * scale
        z = offset[2] + 0 + (0.05 - 0) / 50 * (time - 4550)
    elif time < 5100:
        x = offset[0] + (0 + (0.75 - 0)/500 * (time - 4600)) * scale
        y = offset[1] - (1.0 + (2.25 - 1.0)/500 * (time - 4600)) * scale
        z = offset[2] + 0.05
    elif time < 5150:
        x = offset[0] + 0.75 * scale
        y = offset[1] - 2.25 * scale
        z = offset[2] + 0.05 + (0 - 0.05) / 50 * (time - 5100)
    elif time < 5650:
        x = offset[0] + (0.75 + (0 - 0.75)/500 * (time - 5150)) * scale
        y = offset[1] - (2.25 + (3.0 - 2.25)/500 * (time - 5150)) * scale
        z = offset[2] + 0
    elif time <= 5700:
        x = offset[0] + 0
        y = offset[1] - 3.0 * scale
        z = offset[2] + 0 + (0.05 - 0) / 50 * (time - 3550)
    return np.array([[x, y, z]])

def waypointR(time, prev_xyz, offset, scale):
    if time < 500:
        x = prev_xyz[0] + (0 + offset[0] - prev_xyz[0]) / 500 * time
        y = prev_xyz[1] + (0 + offset[1] - prev_xyz[1]) / 500 * time
        z = prev_xyz[2] + (0.05 + offset[2] - prev_xyz[2]) / 500 * time
    elif time < 550:
        x = offset[0] + 0
        y = offset[1] - 0
        z = offset[2] + 0.05 + (0 - 0.05) / 50 * (time - 500)
    elif time < 1550:
        x = offset[0] + (0 + (4.0 - 0) / 1000 * (time - 550)) * scale
        y = offset[1] - 0
        z = offset[2] + 0
    elif time < 2050:
        x = offset[0] + 4.0 * scale
        y = offset[1] - (0 + (1.5 - 0) / 500 * (time - 1550)) * scale
        z = offset[2] + 0
    elif time < 3050:
        x = offset[0] + (3.0 + np.cos((time - 2050) * np.pi / 1000) * 1.0) * scale
        y = offset[1] - (1.5 + np.sin((time - 2050) * np.pi / 1000) * 1.0) * scale
        z = offset[2] + 0
    elif time < 3550:
        x = offset[0] + 2.0 * scale
        y = offset[1] - (1.5 + (0 - 1.5) / 500 * (time - 3050)) * scale
        z = offset[2] + 0
    elif time < 3600:
        x = offset[0] + 2.0 * scale
        y = offset[1] - 0
        z = offset[2] + 0 + (0.05 - 0) / 50 * (time - 3550)
    elif time < 4100:
        x = offset[0] + 2.0 * scale
        y = offset[1] - (0 + (1.0 - 0)/500 * (time - 3600)) * scale
        z = offset[2] + 0.05
    elif time < 4150:
        x = offset[0] + 2.0 * scale
        y = offset[1] - 1.0 * scale
        z = offset[2] + 0.05 + (0 - 0.05) / 50 * (time - 5100)
    elif time < 5150:
        x = offset[0] + (2.0 + (0 - 2.0)/1000 * (time - 4150)) * scale
        y = offset[1] - (1.0 + (3.0 - 1.0)/1000 * (time - 4150)) * scale
        z = offset[2] + 0
    elif time <= 5200:
        x = offset[0] + 0
        y = offset[1] - 3.0 * scale
        z = offset[2] + 0 + (0.05 - 0) / 50 * (time - 3550)
    return np.array([[x, y, z]])

def waypointS(time, prev_xyz, offset, scale):
    if time < 500:
        x = prev_xyz[0] + (3.707 * scale + offset[0] - prev_xyz[0]) / 500 * time
        y = prev_xyz[1] + (-2.707 * scale + offset[1] - prev_xyz[1]) / 500 * time
        z = prev_xyz[2] + (0.05 + offset[2] - prev_xyz[2]) / 500 * time
    elif time < 550:
        x = offset[0] + 3.707 * scale
        y = offset[1] - 2.707 * scale
        z = offset[2] + 0.05 + (0 - 0.05) / 50 * (time - 500)
    elif time < 800:
        x = offset[0] + (3.0 + np.sin(np.pi / 4.0 + (time - 550) * np.pi / 1000) * 1.0) * scale
        y = offset[1] - (2.0 + np.cos(np.pi / 4.0 + (time - 550) * np.pi / 1000) * 1.0) * scale
        z = offset[2] + 0
    elif time < 1300:
        x = offset[0] + 4.0 * scale
        y = offset[1] - (2.0 + (1.0 - 2.0) / 500 * (time - 800)) * scale
        z = offset[2] + 0
    elif time < 2300:
        x = offset[0] + (3.0 + np.cos((time - 1300) * np.pi / 1000) * 1.0) * scale
        y = offset[1] - (1.0 - np.sin((time - 1300) * np.pi / 1000) * 1.0) * scale
        z = offset[2] + 0
    elif time < 2800:
        x = offset[0] + 2.0 * scale
        y = offset[1] - (1.0 + (2.0 - 1.0) / 500 * (time - 2300)) * scale
        z = offset[2] + 0
    elif time < 3800:
        x = offset[0] + (1.0 + np.cos((time - 2800) * np.pi / 1000) * 1.0) * scale
        y = offset[1] - (2.0 + np.sin((time - 2800) * np.pi / 1000) * 1.0) * scale
        z = offset[2] + 0
    elif time < 4300:
        x = offset[0] + 0
        y = offset[1] - (2.0 + (1.0 - 2.0) / 500 * (time - 3800)) * scale
        z = offset[2] + 0
    elif time < 4800:
        x = offset[0] + (1.0 - np.cos((time - 4300) * np.pi / 1000) * 1.0) * scale
        y = offset[1] - (1.0 - np.sin((time - 4300) * np.pi / 1000) * 1.0) * scale
        z = offset[2] + 0
    elif time <= 4850:
        x = offset[0] + 1.0 * scale
        y = offset[1] - 0
        z = offset[2] + 0 + (0.05 - 0) / 50 * (time - 4800)
    return np.array([[x, y, z]])

def waypointT(time, prev_xyz, offset, scale):
    if time < 500:
        x = prev_xyz[0] + (4.0 * scale + offset[0] - prev_xyz[0]) / 500 * time
        y = prev_xyz[1] + (0 + offset[1] - prev_xyz[1]) / 500 * time
        z = prev_xyz[2] + (0.05 + offset[2] - prev_xyz[2]) / 500 * time
    elif time < 550:
        x = offset[0] + 4.0 * scale
        y = offset[1] + 0
        z = offset[2] + 0.05 + (0 - 0.05) / 50 * (time - 500)
    elif time < 1550:
        x = offset[0] + 4.0 * scale
        y = offset[1] - (0 + (3.0 - 0) / 1000 * (time - 550)) * scale
        z = offset[2] + 0
    elif time < 1600:
        x = offset[0] + 4.0 * scale
        y = offset[1] - 3.0 * scale
        z = offset[2] + 0 + (0.05 - 0) / 50 * (time - 1550)
    elif time < 2100:
        x = offset[0] + 4.0 * scale
        y = offset[1] - (3.0 + (1.5 - 3.0) / 500 * (time - 1600)) * scale
        z = offset[2] + 0.05
    elif time < 2150:
        x = offset[0] + 4.0 * scale
        y = offset[1] - 1.5 * scale
        z = offset[2] + 0.05 + (0 - 0.05) / 50 * (time - 2100)
    elif time < 3150:
        x = offset[0] + (4.0 + (0 - 4.0) / 1000 * (time - 2150)) * scale
        y = offset[1] - 1.5 * scale
        z = offset[2] + 0
    elif time <= 3200:
        x = offset[0] + 0
        y = offset[1] - 1.5 * scale
        z = offset[2] + 0 + (0.05 - 0) / 50 * (time - 3150)
    return np.array([[x, y, z]])

def waypointU(time, prev_xyz, offset, scale):
    if time < 500:
        x = prev_xyz[0] + (4.0 * scale + offset[0] - prev_xyz[0]) / 500 * time
        y = prev_xyz[1] + (0 + offset[1] - prev_xyz[1]) / 500 * time
        z = prev_xyz[2] + (0.05 + offset[2] - prev_xyz[2]) / 500 * time
    elif time < 550:
        x = offset[0] + 4.0 * scale
        y = offset[1] - 0
        z = offset[2] + 0.05 + (0 - 0.05) / 50 * (time - 500)
    elif time < 1550:
        x = offset[0] + (4.0 + (1.0 - 4.0) / 1000 * (time - 550)) * scale
        y = offset[1] - 0
        z = offset[2] + 0
    elif time < 2050:
        x = offset[0] + (1.0 - np.sin((time - 1550) * np.pi / 1000) * 1.0) * scale
        y = offset[1] - (1.0 - np.cos((time - 1550) * np.pi / 1000) * 1.0) * scale
        z = offset[2] + 0
    elif time < 2300:
        x = offset[0] + 0
        y = offset[1] - (1.0 + (1.5 - 1.0) / 250 * (time - 2050)) * scale
        z = offset[2] + 0
    elif time < 2800:
        x = offset[0] + (1.0 - np.cos((time - 2300) * np.pi / 1000) * 1.0) * scale
        y = offset[1] - (1.5 + np.sin((time - 2300) * np.pi / 1000) * 1.0) * scale
        z = offset[2] + 0
    elif time < 3800:
        x = offset[0] + (1.0 + (4.0 - 1.0) / 1000 * (time - 2800)) * scale
        y = offset[1] - 2.5 * scale
        z = offset[2] + 0
    elif time <= 3850:
        x = offset[0] + 4.0 * scale
        y = offset[1] - 2.5 * scale
        z = offset[2] + 0 + (0.05 - 0) / 50 * (time - 3800)
    return np.array([[x, y, z]])

def waypointV(time, prev_xyz, offset, scale):
    if time < 500:
        x = prev_xyz[0] + (4.0 * scale + offset[0] - prev_xyz[0]) / 500 * time
        y = prev_xyz[1] + (0 + offset[1] - prev_xyz[1]) / 500 * time
        z = prev_xyz[2] + (0.05 + offset[2] - prev_xyz[2]) / 500 * time
    elif time < 550:
        x = offset[0] + 4.0 * scale
        y = offset[1] - 0
        z = offset[2] + 0.05 + (0 - 0.05) / 50 * (time - 500)
    elif time < 1550:
        x = offset[0] + (4.0 + (0 - 4.0) / 1000 * (time - 550)) * scale
        y = offset[1] - (0 + (1.5 - 0) / 1000 * (time - 550)) * scale
        z = offset[2] + 0
    elif time < 2550:
        x = offset[0] + (0 + (4.0 - 0) / 1000 * (time - 1550)) * scale
        y = offset[1] - (1.5 + (3.0 - 1.5) / 1000 * (time - 1550)) * scale
        z = offset[2] + 0
    elif time <= 2600:
        x = offset[0] + 4.0 * scale
        y = offset[1] - 3.0 * scale
        z = offset[2] + 0 + (0.05 - 0) / 50 * (time - 2550)
    return np.array([[x, y, z]])

def waypointW(time, prev_xyz, offset, scale):
    if time < 500:
        x = prev_xyz[0] + (4.0 * scale + offset[0] - prev_xyz[0]) / 500 * time
        y = prev_xyz[1] + (0 + offset[1] - prev_xyz[1]) / 500 * time
        z = prev_xyz[2] + (0.05 + offset[2] - prev_xyz[2]) / 500 * time
    elif time < 550:
        x = offset[0] + 4.0 * scale
        y = offset[1] + 0
        z = offset[2] + 0.05 + (0 - 0.05) / 50 * (time - 500)
    elif time < 1550:
        x = offset[0] + (4.0 + (0 - 4.0) / 1000 * (time - 550)) * scale
        y = offset[1] - 0
        z = offset[2] + 0
    elif time < 2550:
        x = offset[0] + (0 + (2.0 - 0) / 1000 * (time - 1550)) * scale
        y = offset[1] - (0 + (1.5 - 0) / 1000 * (time - 1550)) * scale
        z = offset[2] + 0
    elif time < 3550:
        x = offset[0] + (2.0 + (0 - 2.0) / 1000 * (time - 2550)) * scale
        y = offset[1] - (1.5 + (3.0 - 1.5) / 1000 * (time - 2550)) * scale
        z = offset[2] + 0
    elif time < 4550:
        x = offset[0] + (0 + (4.0 - 0) / 1000 * (time - 3550)) * scale
        y = offset[1] - 3.0 * scale
        z = offset[2] + 0
    elif time <= 4600:
        x = offset[0] + 4.0 * scale
        y = offset[1] - 3.0 * scale
        z = offset[2] + 0 + (0.05 - 0) / 50 * (time - 4550)
    return np.array([[x, y, z]])

def waypointX(time, prev_xyz, offset, scale):
    if time < 500:
        x = prev_xyz[0] + (0 + offset[0] - prev_xyz[0]) / 500 * time
        y = prev_xyz[1] + (0 + offset[1] - prev_xyz[1]) / 500 * time
        z = prev_xyz[2] + (0.05 + offset[2] - prev_xyz[2]) / 500 * time
    elif time < 550:
        x = offset[0] + 0
        y = offset[1] + 0
        z = offset[2] + 0.05 + (0 - 0.05) / 50 * (time - 500)
    elif time < 1550:
        x = offset[0] + (0 + (4.0 - 0) / 1000 * (time - 550)) * scale
        y = offset[1] - (0 + (3.0 - 0) / 1000 * (time - 550)) * scale
        z = offset[2] + 0
    elif time < 1600:
        x = offset[0] + 4.0 * scale
        y = offset[1] - 3.0 * scale
        z = offset[2] + 0 + (0.05 - 0) / 50 * (time - 1550)
    elif time < 2100:
        x = offset[0] + (4.0 + (0 - 4.0) / 500 * (time - 1600)) * scale
        y = offset[1] - 3.0 * scale
        z = offset[2] + 0.05
    elif time < 2150:
        x = offset[0] + 0
        y = offset[1] - 3.0 * scale
        z = offset[2] + 0.05 + (0 - 0.05) / 50 * (time - 2100)
    elif time < 3150:
        x = offset[0] + (0 + (4.0 - 0) / 1000 * (time - 2150)) * scale
        y = offset[1] - (3.0 + (0 - 3.0) / 1000 * (time - 2150)) * scale
        z = offset[2] + 0
    elif time <= 3200:
        x = offset[0] + 4.0 * scale
        y = offset[1] - 0
        z = offset[2] + 0 + (0.05 - 0) / 50 * (time - 3150)
    return np.array([[x, y, z]])

def waypointY(time, prev_xyz, offset, scale):
    if time < 500:
        x = prev_xyz[0] + (4.0 * scale + offset[0] - prev_xyz[0]) / 500 * time
        y = prev_xyz[1] + (0 + offset[1] - prev_xyz[1]) / 500 * time
        z = prev_xyz[2] + (0.05 + offset[2] - prev_xyz[2]) / 500 * time
    elif time < 550:
        x = offset[0] + 4.0 * scale
        y = offset[1] + 0
        z = offset[2] + 0.05 + (0 - 0.05) / 50 * (time - 500)
    elif time < 1550:
        x = offset[0] + (4.0 + (2.0 - 4.0) / 1000 * (time - 550)) * scale
        y = offset[1] - (0 + (1.5 - 0) / 1000 * (time - 550)) * scale
        z = offset[2] + 0
    elif time < 2550:
        x = offset[0] + (2.0 + (4.0 - 2.0) / 1000 * (time - 1550)) * scale
        y = offset[1] - (1.5 + (3.0 - 1.5) / 1000 * (time - 1550)) * scale
        z = offset[2] + 0
    elif time < 2600:
        x = offset[0] + 4.0 * scale
        y = offset[1] - 3.0 * scale
        z = offset[2] + 0 + (0.05 - 0) / 50 * (time - 2550)
    elif time < 3100:
        x = offset[0] + (4.0 + (2.0 - 4.0) / 500 * (time - 2600)) * scale
        y = offset[1] - (3.0 + (1.5 - 3.0) / 500 * (time - 2600)) * scale
        z = offset[2] + 0.05
    elif time < 3150:
        x = offset[0] + 2.0 * scale
        y = offset[1] - 1.5 * scale
        z = offset[2] + 0.05 + (0 - 0.05) / 50 * (time - 3100)
    elif time < 4150:
        x = offset[0] + (2.0 + (0 - 2.0) / 1000 * (time - 3150)) * scale
        y = offset[1] - 1.5 * scale
        z = offset[2] + 0
    elif time <= 4200:
        x = offset[0] + 0
        y = offset[1] - 1.5 * scale
        z = offset[2] + 0 + (0.05 - 0) / 50 * (time - 4150)
    return np.array([[x, y, z]])

def waypointZ(time, prev_xyz, offset, scale):
    if time < 500:
        x = prev_xyz[0] + (4.0 * scale + offset[0] - prev_xyz[0]) / 500 * time
        y = prev_xyz[1] + (0 + offset[1] - prev_xyz[1]) / 500 * time
        z = prev_xyz[2] + (0.05 + offset[2] - prev_xyz[2]) / 500 * time
    elif time < 550:
        x = offset[0] + 4.0 * scale
        y = offset[1] - 0
        z = offset[2] + 0.05 + (0 - 0.05) / 50 * (time - 500)
    elif time < 1550:
        x = offset[0] + 4.0 * scale
        y = offset[1] - (0 + (2.0 - 0) / 1000 * (time - 550)) * scale
        z = offset[2] + 0
    elif time < 2550:
        x = offset[0] + (4.0 + (0 - 4.0) / 1000 * (time - 1550)) * scale
        y = offset[1] - (2.0 + (0 - 2.0) / 1000 * (time - 1550)) * scale
        z = offset[2] + 0
    elif time < 3550:
        x = offset[0] + 0
        y = offset[1] - (0 + (3.0 - 0) / 1000 * (time - 2550)) * scale
        z = offset[2] + 0
    elif time <= 3600:
        x = offset[0] + 0
        y = offset[1] - 3.0 * scale
        z = offset[2] + 0 + (0.05 - 0) / 50 * (time - 3550)
    return np.array([[x, y, z]])


if __name__ == "__main__":
    import matplotlib.pyplot as plt
    from mpl_toolkits.mplot3d import Axes3D

    #waypoints = drawH([0.1, 0, 0.1], [0.11, 0, 0], 25, 0.015)
    waypoints1 = get_string_trajectory("HELLOWORLD", start_pos=[0.1,0,0.01], y_alinement = 'center')

    # Print the planned trajectory
    fig = plt.figure()
    ax = fig.add_subplot(111, projection='3d')
    ax.scatter(waypoints1[:,0], waypoints1[:,1], waypoints1[:,2], c='r')
    # print(waypoints)
    plt.show()
